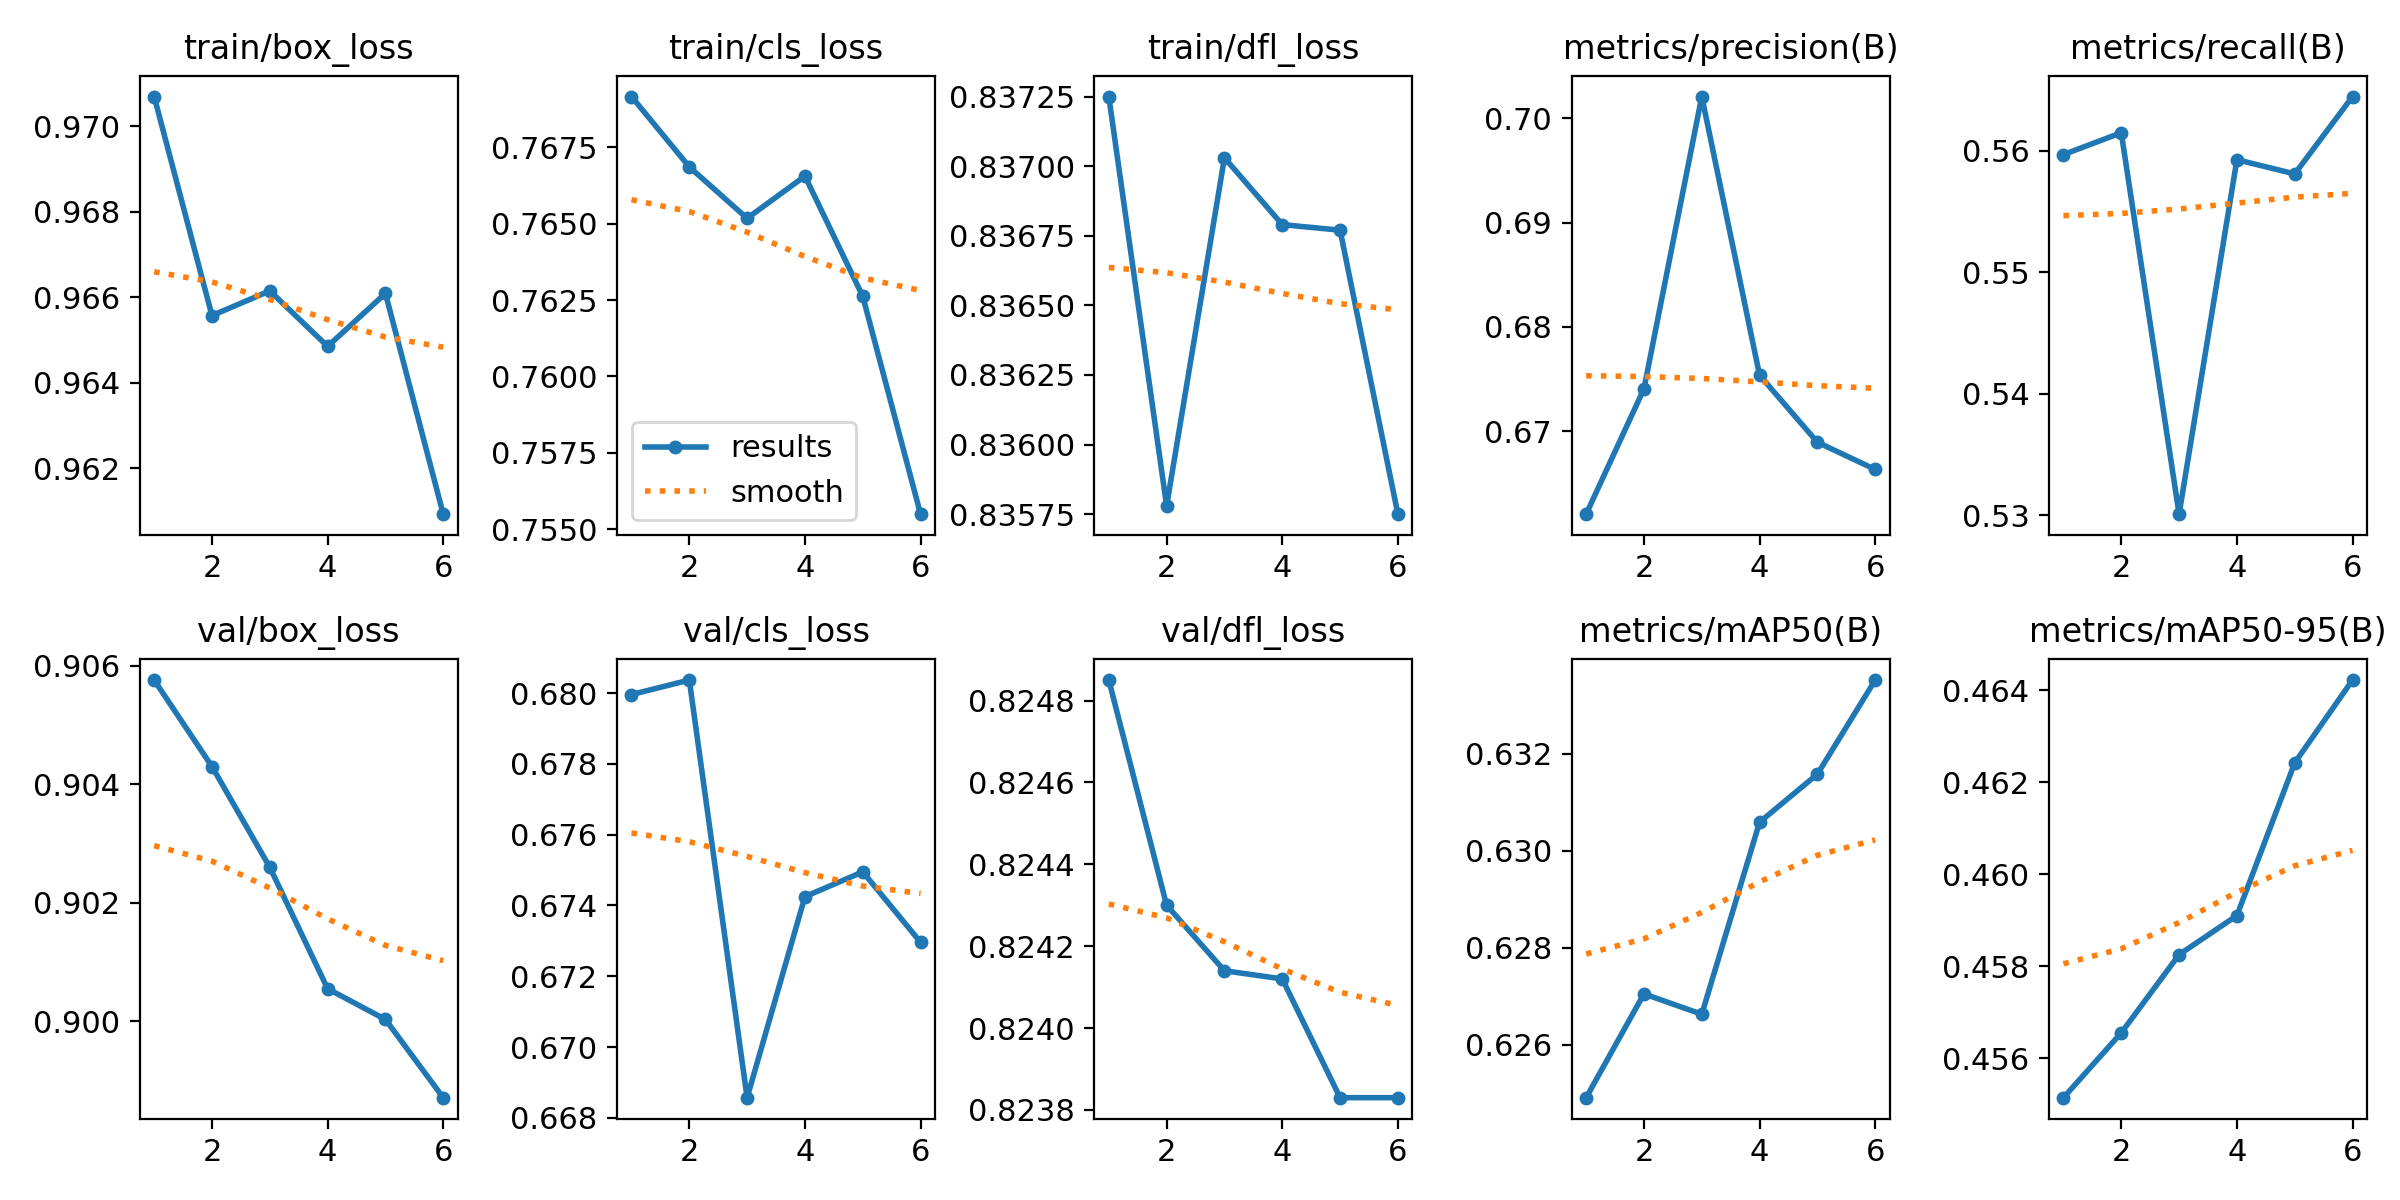

Source data for this figure (header and first rows):
epoch, time, train/box_loss, train/cls_loss, train/dfl_loss, metrics/precision(B), metrics/recall(B), metrics/mAP50(B), metrics/mAP50-95(B), val/box_loss, val/cls_loss, val/dfl_loss, lr/pg0, lr/pg1, lr/pg2
1, 1003, 0.9707, 0.7692, 0.8373, 0.662, 0.5597, 0.6249, 0.4551, 0.9058, 0.68, 0.8248, 2.09969e-05, 2.09969e-05, 2.09969e-05
2, 1939, 0.9656, 0.7669, 0.8358, 0.6741, 0.5615, 0.627, 0.4566, 0.9043, 0.6804, 0.8243, 3.50674e-05, 3.50674e-05, 3.50674e-05
3, 2862, 0.9661, 0.7652, 0.837, 0.7021, 0.5301, 0.6266, 0.4582, 0.9026, 0.6686, 0.8241, 4.22079e-05, 4.22079e-05, 4.22079e-05
4, 3779, 0.9648, 0.7665, 0.8368, 0.6754, 0.5593, 0.6306, 0.4591, 0.9005, 0.6743, 0.8241, 3.1815e-05, 3.1815e-05, 3.1815e-05
5, 4698, 0.9661, 0.7626, 0.8368, 0.6689, 0.5581, 0.6316, 0.4624, 0.9, 0.675, 0.8238, 2.142e-05, 2.142e-05, 2.142e-05
6, 5616, 0.9609, 0.7555, 0.8357, 0.6663, 0.5645, 0.6335, 0.4642, 0.8987, 0.673, 0.8238, 1.1025e-05, 1.1025e-05, 1.1025e-05
